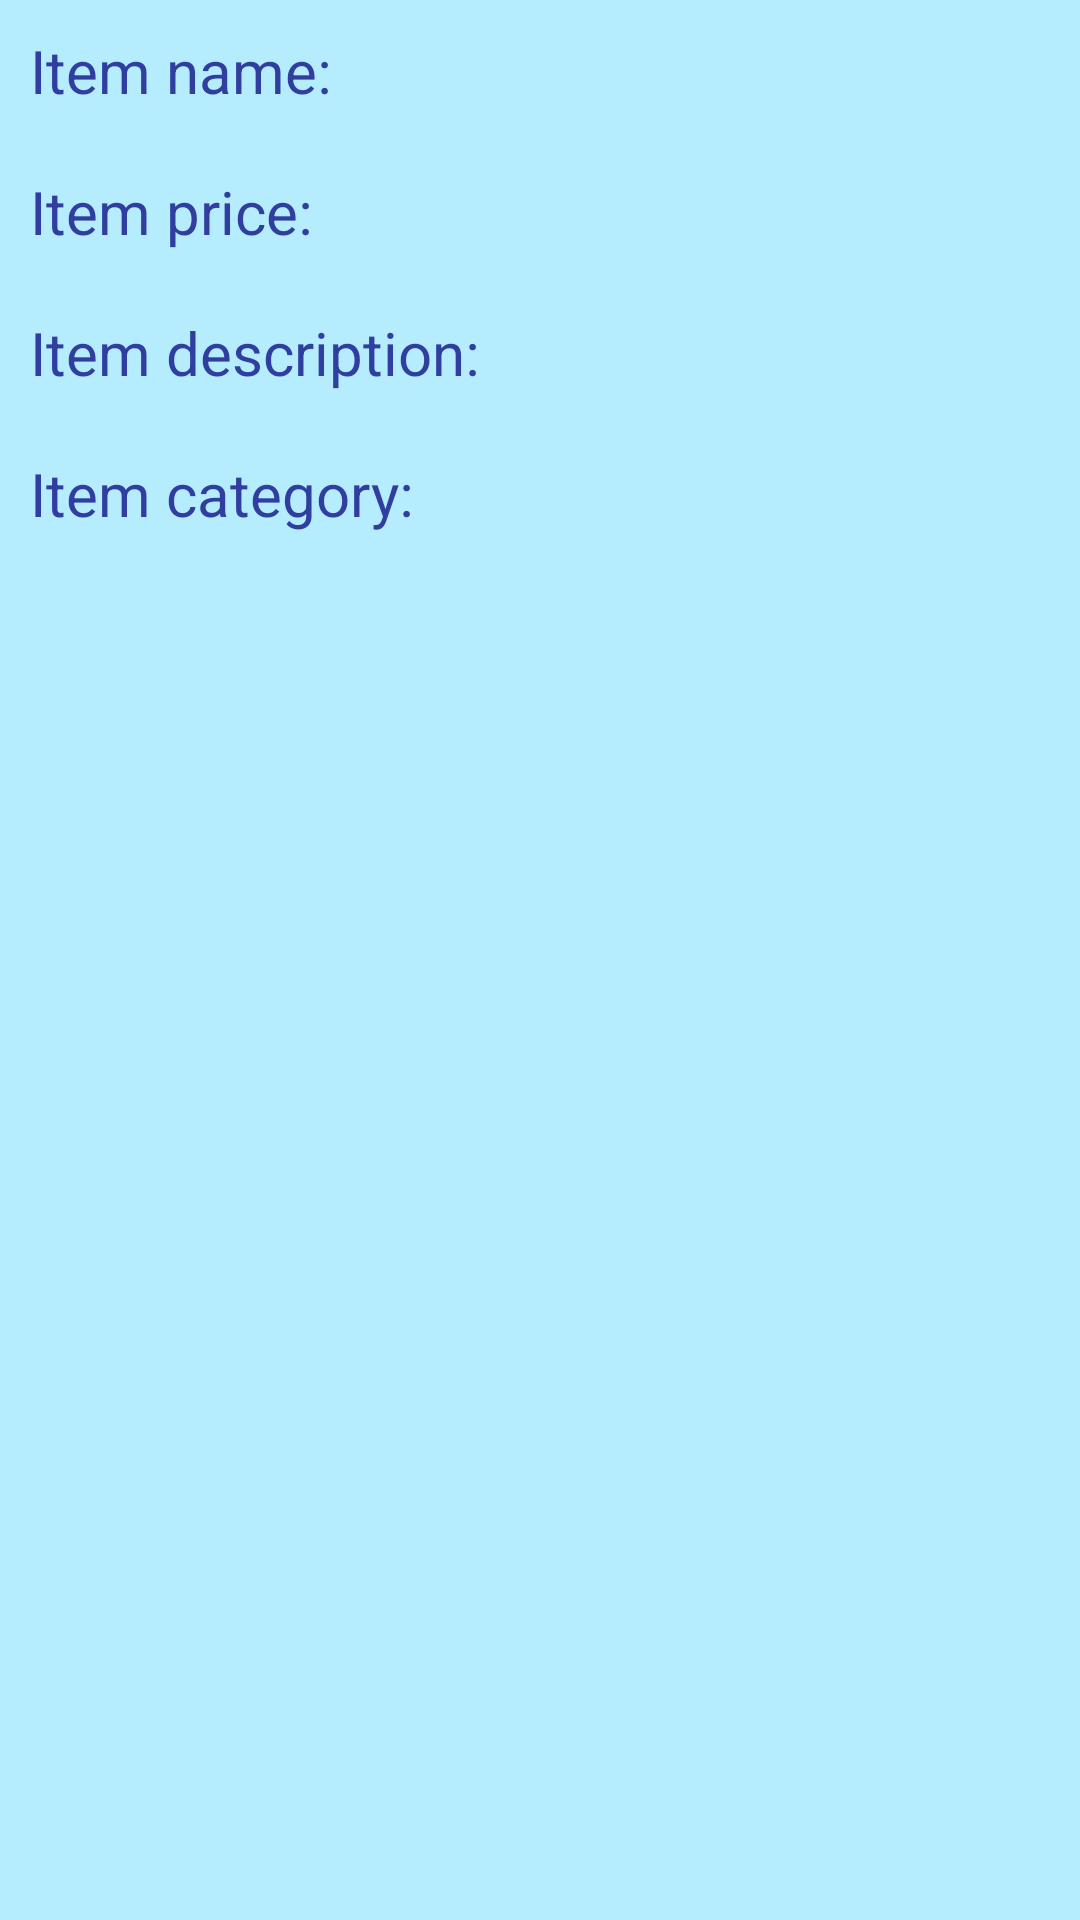

Produce the Android XML layout that renders to this screen, including the resource entries it uses.
<!-- AndroidManifest.xml: application theme Theme.AppCompat.NoActionBar -->
<!-- res/layout/activity_item_details.xml -->
<?xml version="1.0" encoding="utf-8"?>
<LinearLayout xmlns:android="http://schemas.android.com/apk/res/android"
    android:orientation="vertical"
    android:layout_width="match_parent"
    android:layout_height="match_parent"
    android:background="#b5edff">

    <TextView
    android:id="@+id/tvItemName"
    android:textSize="20sp"
    android:textColor="@color/colorPrimaryDark"
    android:layout_width="wrap_content"
    android:layout_height="wrap_content"
    android:text="Item name:"
    android:padding="10dp"/>

    <TextView
        android:id="@+id/tvItemPrice"
        android:textSize="20sp"
        android:textColor="@color/colorPrimaryDark"
        android:layout_width="wrap_content"
        android:layout_height="wrap_content"
        android:text="Item price:"
        android:padding="10dp"/>

    <TextView
        android:id="@+id/tvItemDescription"
        android:textSize="20sp"
        android:textColor="@color/colorPrimaryDark"
        android:layout_width="wrap_content"
        android:layout_height="wrap_content"
        android:text="Item description:"
        android:padding="10dp"/>


    <TextView
        android:id="@+id/tvItemCategory"
        android:textSize="20sp"
        android:textColor="@color/colorPrimaryDark"
        android:layout_width="wrap_content"
        android:layout_height="wrap_content"
        android:text="Item category:"
        android:padding="10dp"/>

</LinearLayout>
<!-- resources referenced by this layout -->
<resources>
  <color name="colorPrimaryDark">#303F9F</color>
</resources>
